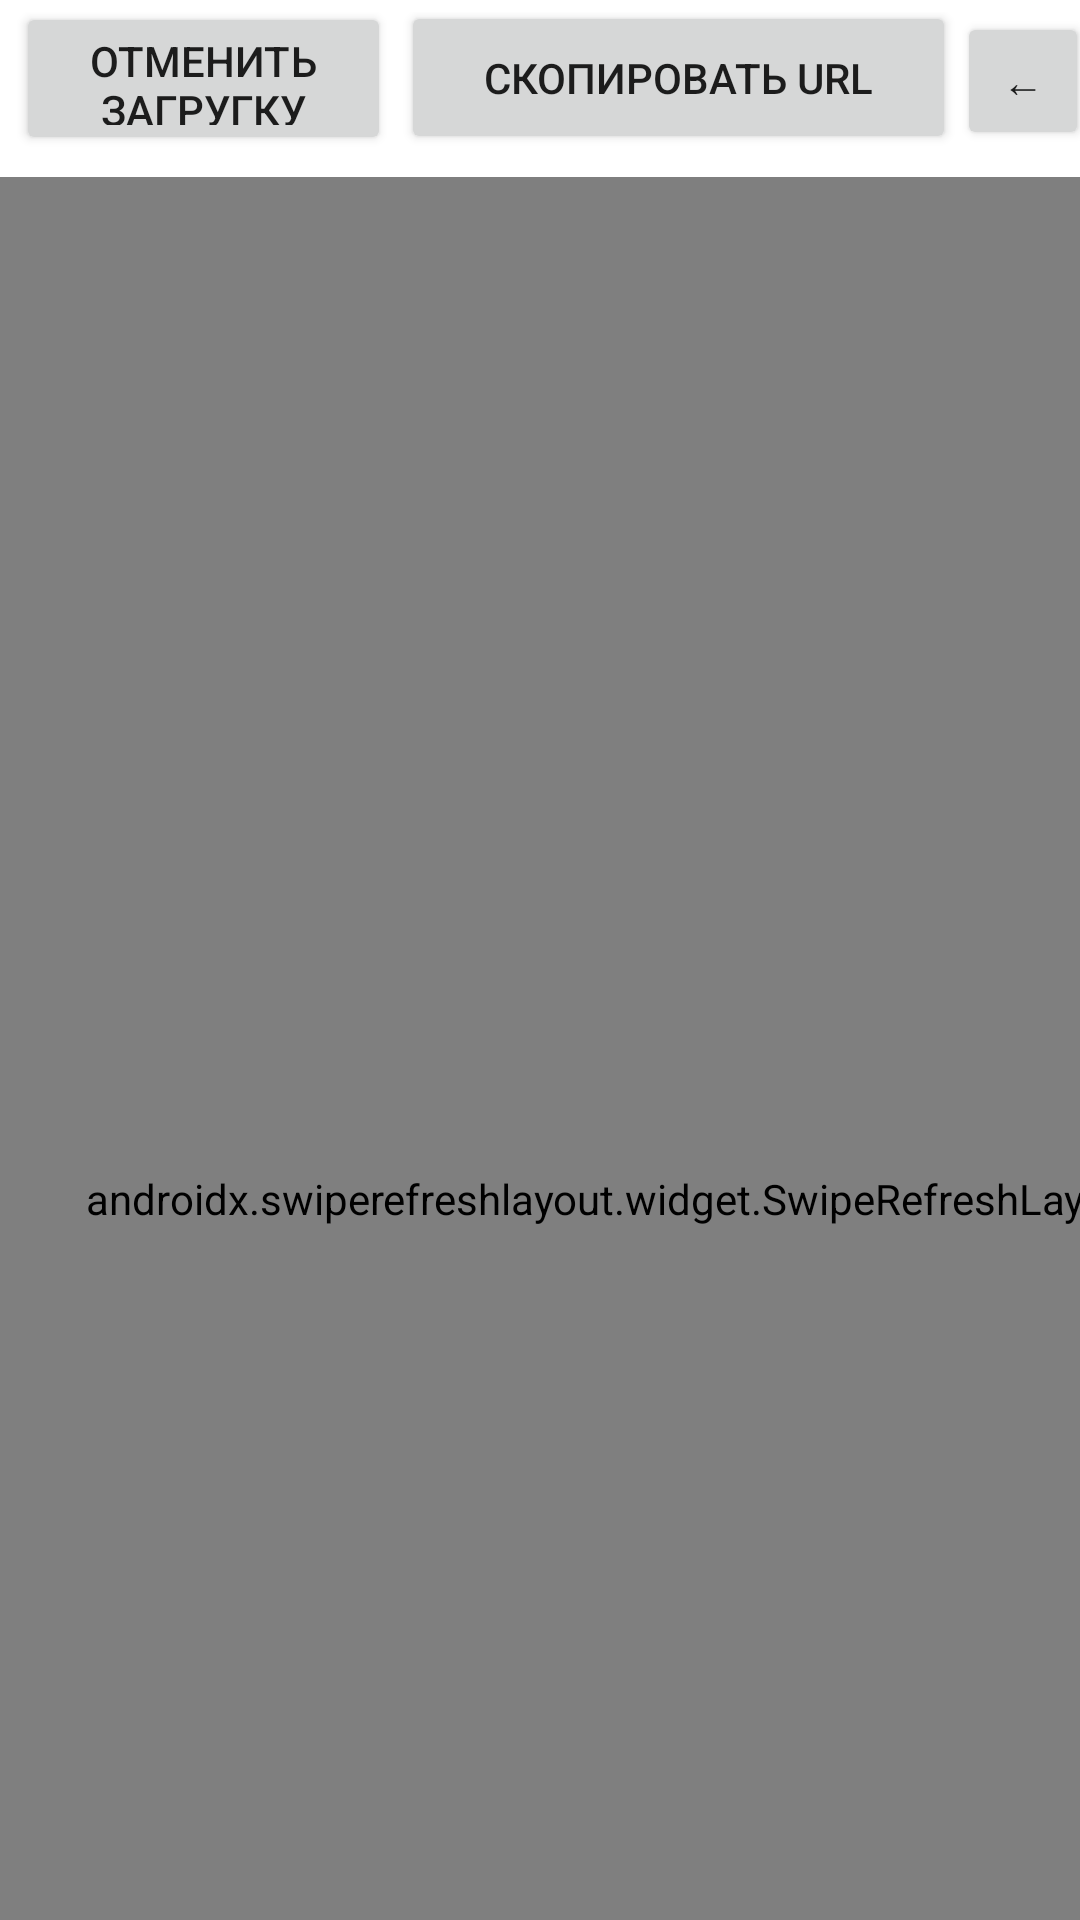

The Android layout XML behind this screen, and the referenced resources:
<!-- AndroidManifest.xml: application theme Theme.WebAplivcation -->
<!-- res/layout/webview_activity.xml -->
<?xml version="1.0" encoding="utf-8"?>
<androidx.constraintlayout.widget.ConstraintLayout xmlns:android="http://schemas.android.com/apk/res/android"
    xmlns:app="http://schemas.android.com/apk/res-auto"
    android:layout_width="match_parent"
    android:layout_height="match_parent"
    android:configChanges="orientation|keyboardHidden"
    xmlns:tools="http://schemas.android.com/tools"
    tools:context=".webView.MainActivity">













    <androidx.swiperefreshlayout.widget.SwipeRefreshLayout
        android:id="@+id/swipeContainer"
        android:layout_width="410dp"
        android:layout_height="681dp"
        android:layout_marginTop="8dp"
        app:layout_behavior="@string/appbar_scrolling_view_behavior"
        app:layout_constraintStart_toStartOf="parent"
        app:layout_constraintTop_toBottomOf="@+id/constraintLayout"
        tools:ignore="MissingConstraints">

        <WebView
            android:id="@+id/webBrowser"
            android:layout_width="410dp"
            android:layout_height="656dp"

            app:layout_constraintBottom_toBottomOf="parent"
            app:layout_constraintLeft_toLeftOf="parent"
            app:layout_constraintRight_toRightOf="parent"
            app:layout_constraintTop_toTopOf="parent">

        </WebView>
        
    </androidx.swiperefreshlayout.widget.SwipeRefreshLayout>

    <androidx.constraintlayout.widget.ConstraintLayout
        android:id="@+id/constraintLayout"
        android:layout_width="409dp"
        android:layout_height="47dp"
        android:layout_marginStart="1dp"
        android:layout_marginTop="4dp"
        android:layout_marginEnd="1dp"
        app:layout_constraintEnd_toEndOf="parent"
        app:layout_constraintHorizontal_bias="0.0"
        app:layout_constraintStart_toStartOf="parent"
        app:layout_constraintTop_toTopOf="parent"
        tools:ignore="NotSibling">

        <Button
            android:id="@+id/buttonCopyURL"
            android:layout_width="185dp"
            android:layout_height="51dp"
            android:layout_marginStart="132dp"
            android:onClick="buttonCopyURL"
            android:text="Скопировать URL"
            app:layout_constraintBottom_toBottomOf="parent"
            app:layout_constraintEnd_toStartOf="@+id/backButton"
            app:layout_constraintStart_toStartOf="parent"
            app:layout_constraintTop_toTopOf="parent"
            app:layout_constraintVertical_bias="1.0"
            tools:ignore="OnClick" />

        <Button
            android:id="@+id/backButton"
            android:layout_width="44dp"
            android:layout_height="46dp"
            android:onClick="backButton"
            android:text="←"
            app:layout_constraintBottom_toBottomOf="parent"
            app:layout_constraintEnd_toStartOf="@+id/forwardButton"
            app:layout_constraintTop_toTopOf="parent"
            app:layout_constraintVertical_bias="0.0"
            tools:ignore="MissingConstraints,OnClick" />

        <Button
            android:id="@+id/forwardButton"
            android:layout_width="46dp"
            android:layout_height="43dp"
            android:layout_marginTop="1dp"
            android:layout_marginEnd="1dp"
            android:layout_marginBottom="2dp"
            android:onClick="forwardButton"
            android:text="→"
            app:layout_constraintBottom_toBottomOf="parent"
            app:layout_constraintEnd_toEndOf="parent"
            app:layout_constraintTop_toTopOf="parent"
            app:layout_constraintVertical_bias="0.0" />

        <Button
            android:id="@+id/cancelLoadingButton"
            android:layout_width="125dp"
            android:layout_height="51dp"
            android:layout_marginStart="4dp"
            android:layout_marginEnd="3dp"
            android:layout_marginBottom="2dp"
            android:onClick="cancelLoadingButton"
            android:text="Отменить загругку"
            app:layout_constraintBottom_toBottomOf="parent"
            app:layout_constraintEnd_toStartOf="@+id/buttonCopyURL"
            app:layout_constraintStart_toStartOf="parent"
            app:layout_constraintTop_toTopOf="parent"
            app:layout_constraintVertical_bias="0.666"
            tools:ignore="OnClick" />

    </androidx.constraintlayout.widget.ConstraintLayout>

    
</androidx.constraintlayout.widget.ConstraintLayout>
<!-- resources referenced by this layout -->
<resources>
  <style name="Theme.WebAplivcation" parent="Theme.MaterialComponents.DayNight.DarkActionBar">
          
          <item name="colorPrimary">@color/purple_500</item>
          <item name="colorPrimaryVariant">@color/purple_700</item>
          <item name="colorOnPrimary">@color/white</item>
          
          <item name="colorSecondary">@color/teal_200</item>
          <item name="colorSecondaryVariant">@color/teal_700</item>
          <item name="colorOnSecondary">@color/black</item>
          
          <item name="android:statusBarColor" tools:targetApi="l">?attr/colorPrimaryVariant</item>
          
      </style>
  <!-- not gathered from this repository: default colours our renderer supplied (Android Studio template values) -->
  <color name="purple_500">#FF6200EE</color>
  <color name="purple_700">#FF3700B3</color>
  <color name="teal_200">#FF03DAC5</color>
  <color name="teal_700">#FF018786</color>
  <color name="black">#FF000000</color>
  <color name="white">#FFFFFFFF</color>
</resources>
